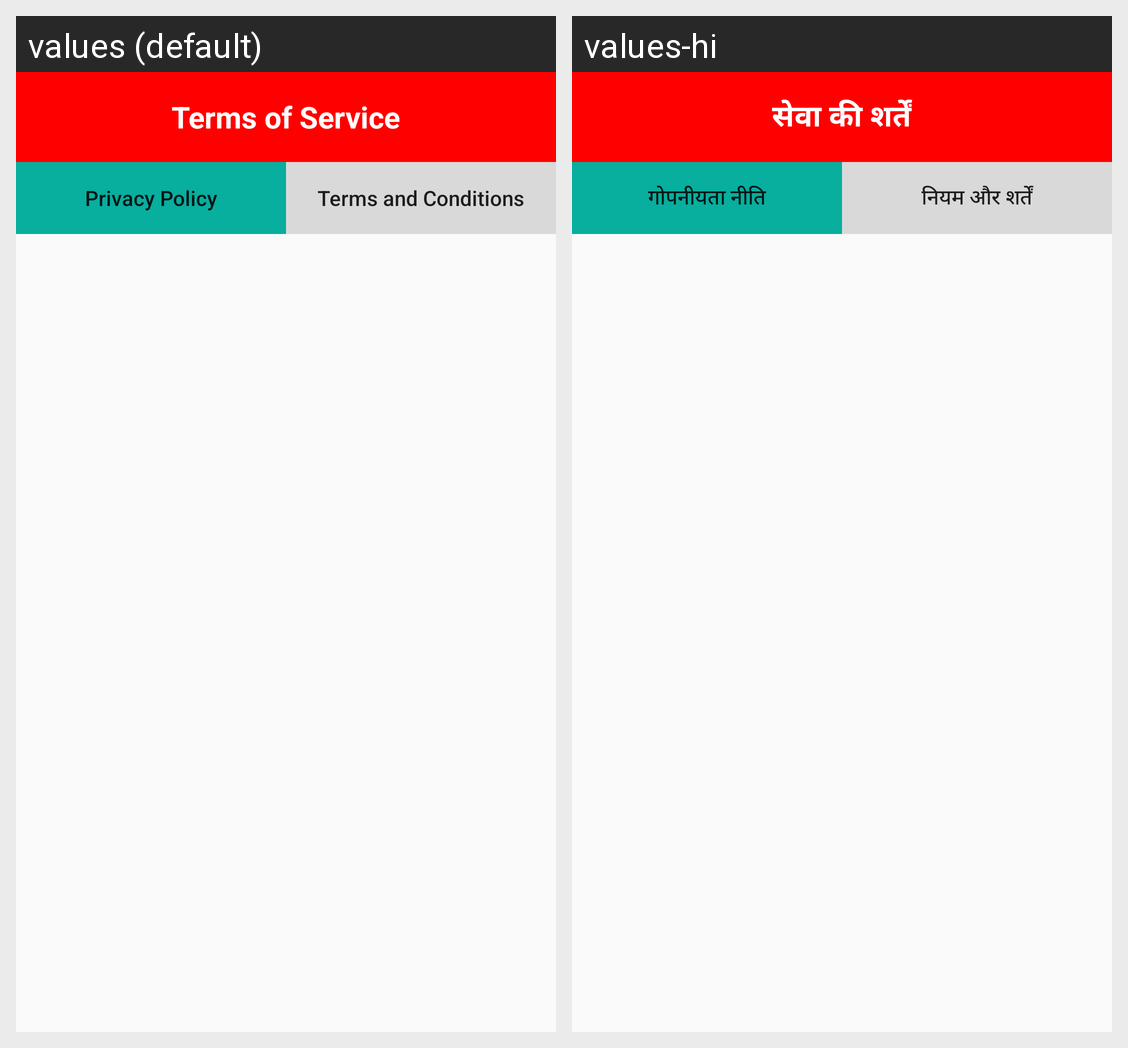

Locale-by-locale string values for the Android screen shown in this grid:
Android screen res/layout/activity_trems_service.xml rendered under 2 locales, left to right: values (default), values-hi. Device: Nexus 5 (rendered at 1080×1920; each locale shown at half size, 540×960, under a caption strip naming it); theme AppTheme.
Strings drawn on this screen, with the default value and each locale's value (text and hints the layout hard-codes, and strings that could not be matched under every locale, appear in the picture but are not listed):

helts
  values: Terms of Service
  values-hi: सेवा की शर्तें

jpp
  values: Privacy Policy
  values-hi: गोपनीयता नीति

jtc
  values: Terms and Conditions
  values-hi: नियम और शर्तें
